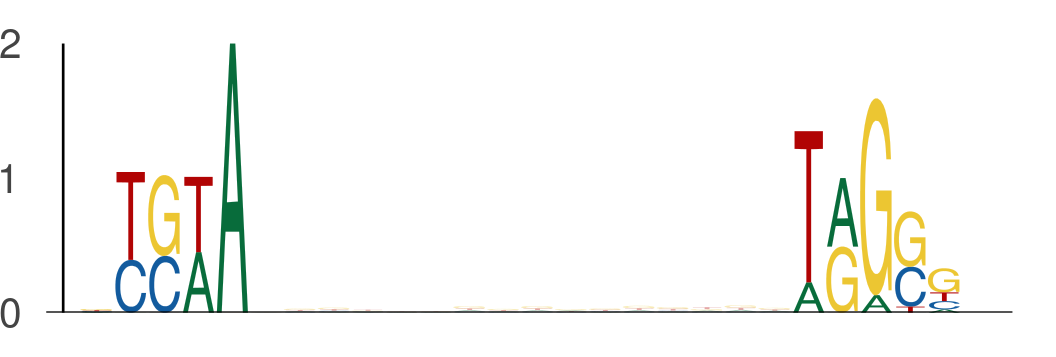

Values plotted in this chart, from the file beside it:
seq_index, start_position, end_position, is_reversed_complement
7328, 30, 35, 0
7328, 51, 56, 0
1822, 19, 24, 0
1822, 40, 45, 0
6097, 31, 36, 0
6097, 52, 57, 0
895, 36, 41, 0
895, 57, 62, 0
7669, 32, 37, 0
7669, 53, 58, 0
4990, 11, 16, 0
4990, 32, 37, 0
2128, 5, 10, 0
2128, 26, 31, 0
3772, 32, 37, 0
3772, 53, 58, 0
6562, 36, 41, 0
6562, 57, 62, 0
697, 17, 22, 0
697, 38, 43, 0
3055, 21, 26, 0
3055, 42, 47, 0
7512, 37, 42, 0
7512, 58, 63, 0
4629, 26, 31, 0
4629, 47, 52, 0
1998, 16, 21, 0
1998, 37, 42, 0
1619, 48, 53, 0
1619, 69, 74, 0
7630, 53, 58, 0
7630, 74, 79, 0
7567, 46, 51, 0
7567, 67, 72, 0
4247, 25, 30, 0
4247, 46, 51, 0
5286, 51, 56, 0
5286, 72, 77, 0
311, 19, 24, 0
311, 40, 45, 0
3659, 50, 55, 0
3659, 71, 76, 0
1419, 15, 20, 0
1419, 36, 41, 0
1177, 36, 41, 0
1177, 57, 62, 0
495, 31, 36, 0
495, 52, 57, 0
321, 46, 51, 0
321, 67, 72, 0
6617, 30, 35, 0
6617, 51, 56, 0
6567, 24, 29, 0
6567, 45, 50, 0
7036, 37, 42, 0
7036, 58, 63, 0
6001, 35, 40, 0
6001, 56, 61, 0
6153, 31, 36, 0
6153, 52, 57, 0
... 478 more rows
